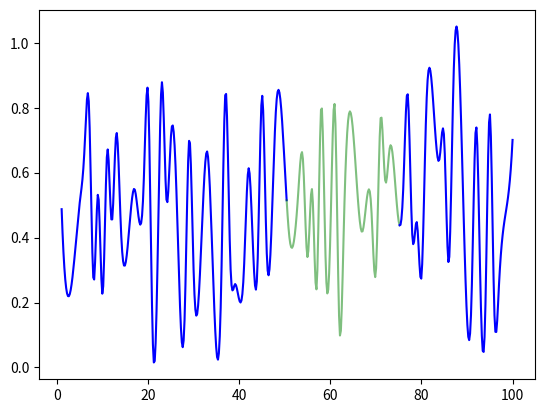

The matplotlib source for this figure:
import matplotlib.pyplot as plt
import numpy as np
from scipy.interpolate import UnivariateSpline

# 创建一个包含20个随机元素的时间序列
time_series = np.random.rand(100)

# 创建时间步长
time_steps = np.arange(1, 101)

# 使用UnivariateSpline进行平滑
spl = UnivariateSpline(time_steps, time_series, s=1.0)

# 生成新的时间步长以获得更高的解析度
time_steps_new = np.linspace(1, 100, 500)

# 画出第1-10步的时间序列
plt.plot(time_steps_new[0:250], spl(time_steps_new[0:250]), color='blue')

# 画出第10-15步的时间序列
plt.plot(time_steps_new[249:375], spl(time_steps_new[249:375]), color='green', alpha=0.5)

# 画出第15-20步的时间序列
plt.plot(time_steps_new[374:], spl(time_steps_new[374:]), color='blue')

plt.show()
